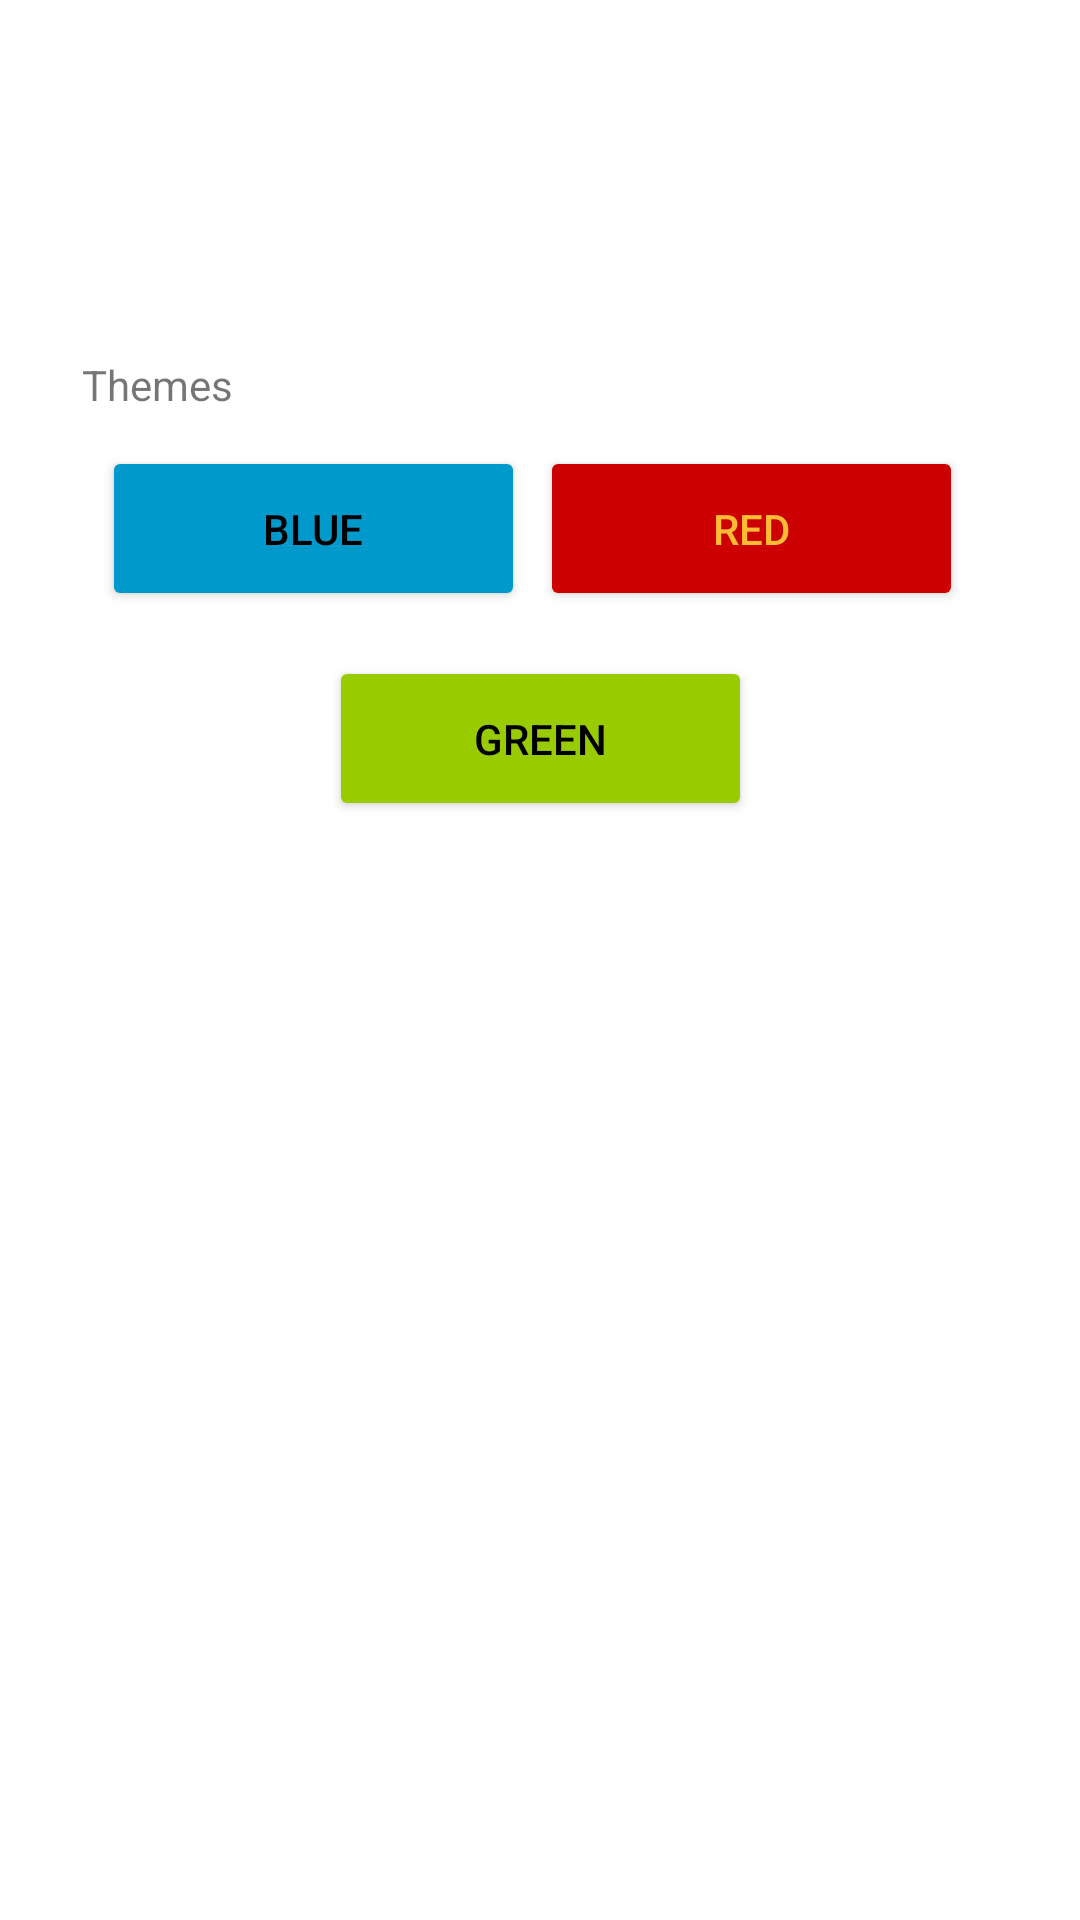

Produce the Android XML layout that renders to this screen, including the resource entries it uses.
<!-- AndroidManifest.xml: application theme Theme.Illo -->
<!-- res/layout/fragment_notifications.xml -->
<?xml version="1.0" encoding="utf-8"?>
<androidx.constraintlayout.widget.ConstraintLayout xmlns:android="http://schemas.android.com/apk/res/android"
    xmlns:app="http://schemas.android.com/apk/res-auto"
    xmlns:tools="http://schemas.android.com/tools"
    android:layout_width="match_parent"
    android:layout_height="match_parent"
    tools:context=".ui.notifications.NotificationsFragment">

    <TextView
        android:id="@+id/text_notifications"
        android:layout_width="389dp"
        android:layout_height="430dp"
        android:layout_marginStart="8dp"
        android:layout_marginTop="8dp"
        android:layout_marginEnd="8dp"
        android:textAlignment="center"
        android:textSize="20sp"
        app:layout_constraintBottom_toBottomOf="parent"
        app:layout_constraintEnd_toEndOf="parent"
        app:layout_constraintStart_toStartOf="parent"
        app:layout_constraintTop_toTopOf="parent" />

    <Button
        android:id="@+id/ThemeBlue"
        android:layout_width="141dp"
        android:layout_height="55dp"
        android:text="Blue"
        android:backgroundTint="@android:color/holo_blue_dark"
        android:textColor="@android:color/black"
        app:layout_constraintBottom_toBottomOf="parent"
        app:layout_constraintEnd_toEndOf="parent"
        app:layout_constraintHorizontal_bias="0.155"
        app:layout_constraintStart_toStartOf="parent"
        app:layout_constraintTop_toTopOf="parent"
        app:layout_constraintVertical_bias="0.254" />

    <Button
        android:id="@+id/ThemeGreen"
        android:layout_width="141dp"
        android:layout_height="55dp"
        android:backgroundTint="@android:color/holo_green_light"
        android:text="Green"
        android:textColor="@android:color/black"
        app:layout_constraintBottom_toBottomOf="parent"
        app:layout_constraintEnd_toEndOf="parent"
        app:layout_constraintStart_toStartOf="parent"
        app:layout_constraintTop_toTopOf="parent"
        app:layout_constraintVertical_bias="0.374" />

    <Button
        android:id="@+id/ThemeRed"
        android:layout_width="141dp"
        android:layout_height="55dp"
        android:text="Red"
        android:backgroundTint="@android:color/holo_red_dark"
        android:textColor="@android:color/holo_orange_light"
        app:layout_constraintBottom_toBottomOf="parent"
        app:layout_constraintEnd_toEndOf="parent"
        app:layout_constraintHorizontal_bias="0.822"
        app:layout_constraintStart_toStartOf="parent"
        app:layout_constraintTop_toTopOf="parent"
        app:layout_constraintVertical_bias="0.254" />

    <TextView
        android:id="@+id/textView2"
        android:layout_width="wrap_content"
        android:layout_height="wrap_content"
        android:text="Themes"
        app:layout_constraintBottom_toBottomOf="parent"
        app:layout_constraintEnd_toEndOf="parent"
        app:layout_constraintHorizontal_bias="0.088"
        app:layout_constraintStart_toStartOf="parent"
        app:layout_constraintTop_toTopOf="parent"
        app:layout_constraintVertical_bias="0.191" />
</androidx.constraintlayout.widget.ConstraintLayout>
<!-- resources referenced by this layout -->
<resources>
  <style name="Theme.Illo" parent="Theme.MaterialComponents.DayNight.DarkActionBar">
          
          <item name="colorPrimary">@color/purple_500</item>
          <item name="colorPrimaryVariant">@color/purple_700</item>
          <item name="colorOnPrimary">@color/white</item>
          
          <item name="colorSecondary">@color/teal_200</item>
          <item name="colorSecondaryVariant">@color/teal_700</item>
          <item name="colorOnSecondary">@color/black</item>
          
          <item name="android:statusBarColor">?attr/colorPrimaryVariant</item>
          
      </style>
  <!-- not gathered from this repository: default colours our renderer supplied (Android Studio template values) -->
  <color name="purple_500">#FF6200EE</color>
  <color name="purple_700">#FF3700B3</color>
  <color name="teal_200">#FF03DAC5</color>
  <color name="teal_700">#FF018786</color>
  <color name="black">#FF000000</color>
  <color name="white">#FFFFFFFF</color>
</resources>
